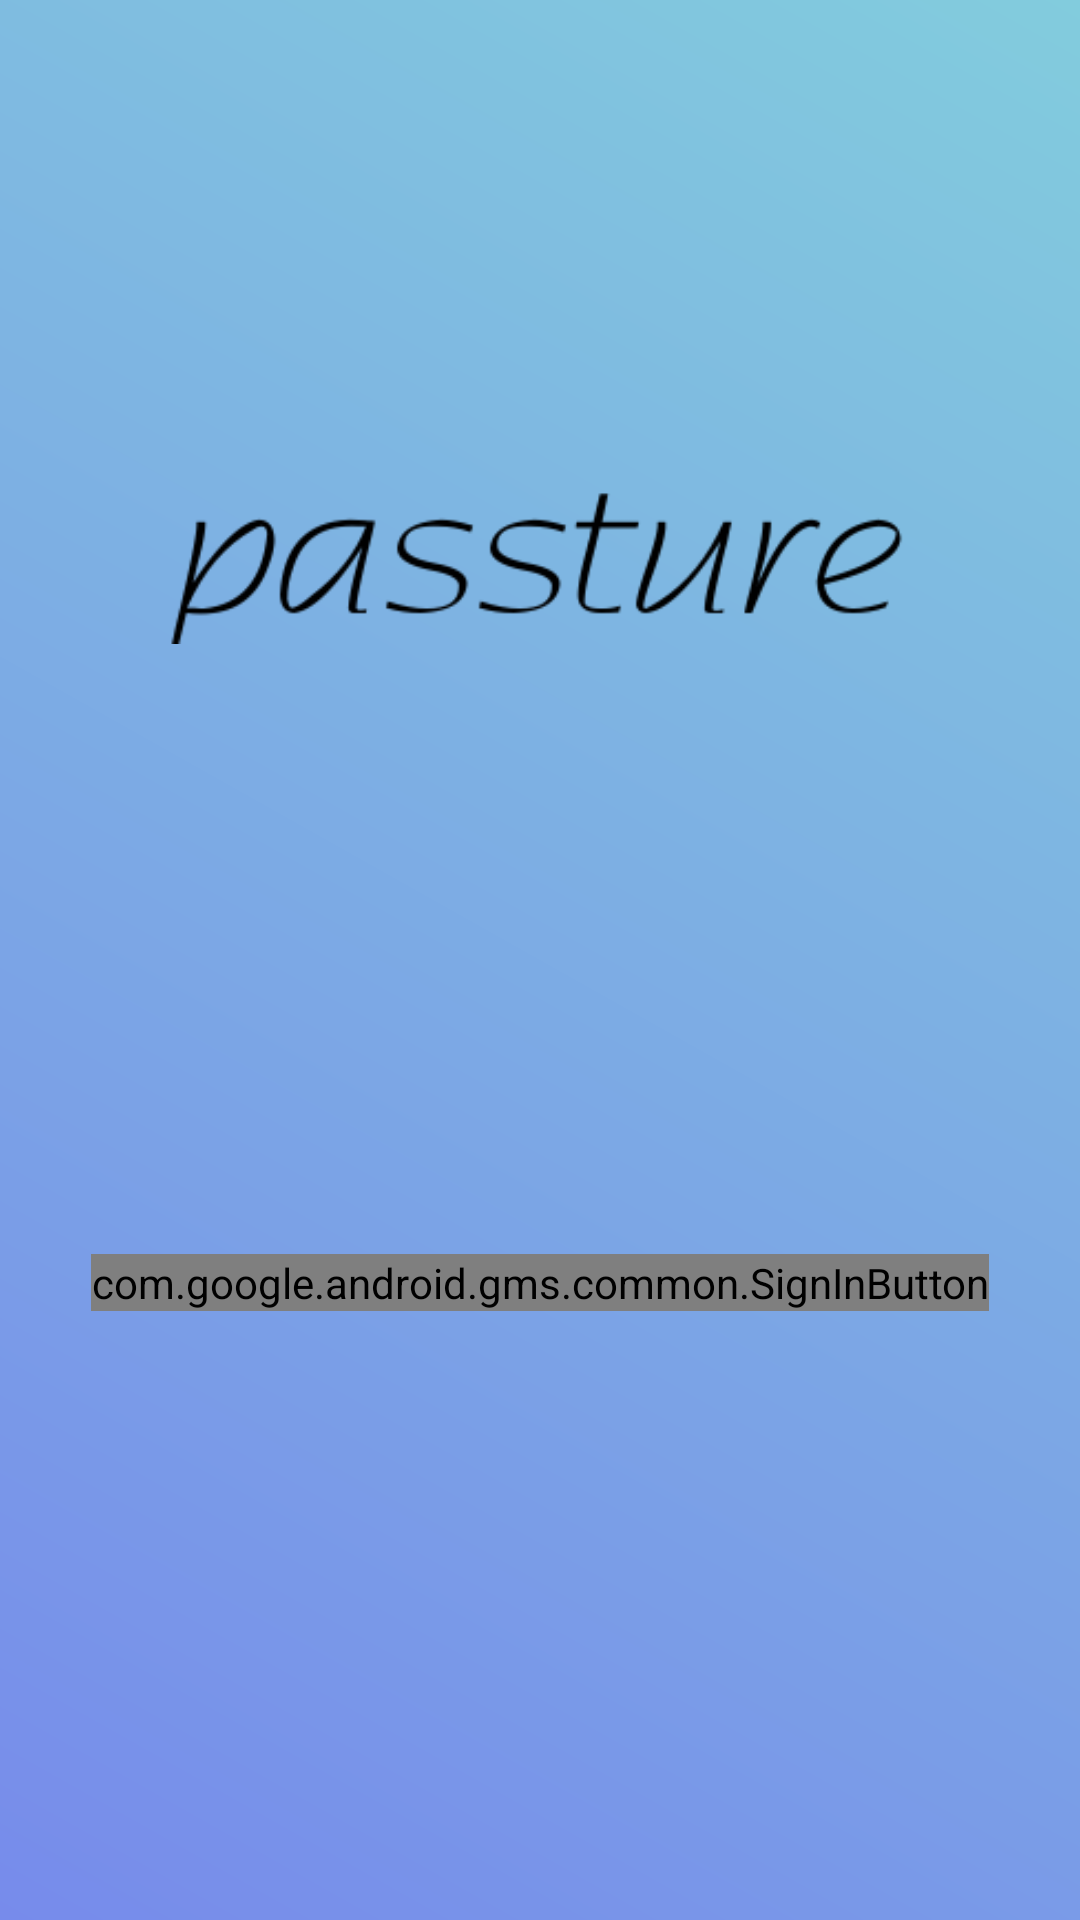

The Android layout XML behind this screen, and the referenced resources:
<!-- AndroidManifest.xml: application theme Theme.Pasture -->
<!-- res/layout/login_activity.xml -->
<?xml version="1.0" encoding="utf-8"?>
<androidx.constraintlayout.widget.ConstraintLayout xmlns:android="http://schemas.android.com/apk/res/android"
    xmlns:app="http://schemas.android.com/apk/res-auto"
    xmlns:tools="http://schemas.android.com/tools"
    android:layout_width="match_parent"
    android:layout_height="match_parent"
    android:background="@drawable/login_background"
    android:gravity="center_horizontal">


    <ImageView
        android:id="@+id/imageView4"
        android:layout_width="318dp"
        android:layout_height="73dp"
        app:layout_constraintBottom_toBottomOf="parent"
        app:layout_constraintEnd_toEndOf="parent"
        app:layout_constraintStart_toStartOf="parent"
        app:layout_constraintTop_toTopOf="parent"
        app:layout_constraintVertical_bias="0.25"
        app:srcCompat="@drawable/passture" />

    <com.google.android.gms.common.SignInButton
        android:id="@+id/google_login_button"
        android:layout_width="wrap_content"
        android:layout_height="wrap_content"
        app:layout_constraintBottom_toBottomOf="parent"
        app:layout_constraintEnd_toEndOf="parent"
        app:layout_constraintStart_toStartOf="parent"
        app:layout_constraintTop_toBottomOf="@+id/imageView4" />

</androidx.constraintlayout.widget.ConstraintLayout>
<!-- resources referenced by this layout -->
<resources>
  <!-- drawable login_background (drawable) -->
  <?xml version="1.0" encoding="utf-8"?>
      <shape xmlns:android="http://schemas.android.com/apk/res/android">
  
      <gradient
          android:startColor="#778beb"
          android:endColor="#82ccdd"
          android:angle="45"/>
  
      </shape>
  <!-- drawable passture: png bitmap (drawable, 6153 bytes) -->
  <style name="Theme.Pasture" parent="Theme.MaterialComponents.DayNight.NoActionBar">
          
          <item name="colorPrimary">@color/purple_500</item>
          <item name="colorPrimaryVariant">@color/purple_700</item>
          <item name="colorOnPrimary">@color/white</item>
          
          <item name="colorSecondary">@color/teal_200</item>
          <item name="colorSecondaryVariant">@color/teal_700</item>
          <item name="colorOnSecondary">@color/black</item>
          
          <item name="android:statusBarColor" tools:targetApi="l">?attr/colorPrimaryVariant</item>
          
  
  
      </style>
  <color name="purple_500">#FF6200EE</color>
  <color name="purple_700">#FF3700B3</color>
  <color name="white">#FFFFFFFF</color>
  <color name="teal_200">#FF03DAC5</color>
  <color name="teal_700">#FF018786</color>
  <color name="black">#FF000000</color>
</resources>
